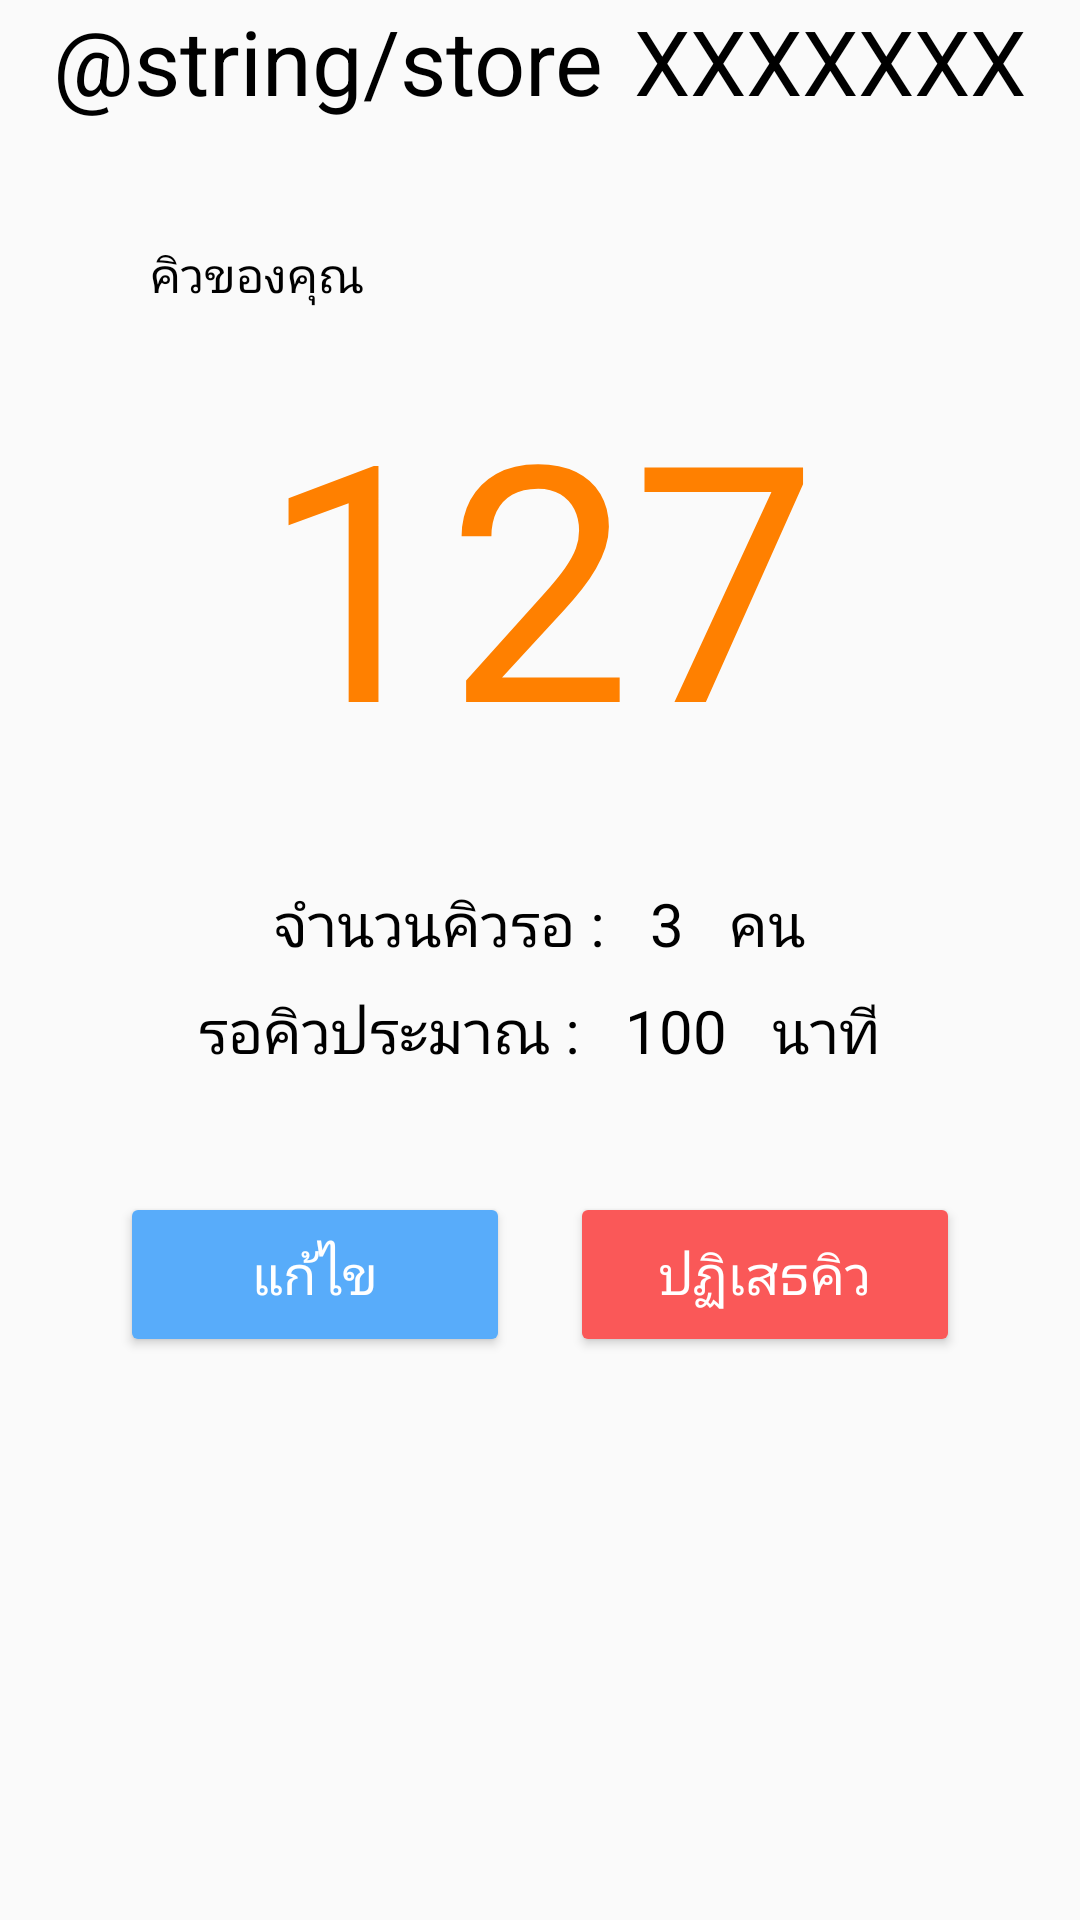

Android layout source for this screen:
<!-- AndroidManifest.xml: application theme AppTheme -->
<!-- res/layout/activity_main2.xml -->
<?xml version="1.0" encoding="utf-8"?>
<LinearLayout xmlns:android="http://schemas.android.com/apk/res/android"
    xmlns:app="http://schemas.android.com/apk/res-auto"
    xmlns:tools="http://schemas.android.com/tools"
    android:layout_width="match_parent"
    android:layout_height="match_parent"
    tools:context="com.example.tarika.urqproject.Main2Activity"
    android:orientation="vertical"
    android:layout_marginTop="40dp">

    <LinearLayout
        android:layout_width="wrap_content"
        android:layout_height="wrap_content"
        android:layout_gravity="center">

        <TextView
            android:id="@+id/store"
            android:layout_width="wrap_content"
            android:layout_height="wrap_content"
            android:layout_marginRight="10dp"
            android:text="@string/store"
            android:textAppearance="@style/name_stores" />

        <TextView
            android:id="@+id/name_store"
            android:layout_width="wrap_content"
            android:layout_height="wrap_content"
            android:text="XXXXXXX"
            android:textAppearance="@style/name_stores" />
    </LinearLayout>

    <TextView
        android:id="@+id/textView"
        android:layout_width="wrap_content"
        android:layout_height="wrap_content"
        android:layout_marginLeft="50sp"
        android:layout_marginTop="40dp"
        android:text="คิวของคุณ"
        android:textColor="@color/default_text"
        android:textSize="16sp" />


    <LinearLayout
        android:layout_width="match_parent"
        android:layout_height="wrap_content"
        android:gravity="center"
        android:orientation="vertical">

        <TextView
            android:id="@+id/num_queue"
            android:layout_width="wrap_content"
            android:layout_height="wrap_content"
            android:text="127"
            android:textAppearance="@style/num_q"
            android:layout_marginTop="15sp"
            />

        <LinearLayout
            android:layout_width="wrap_content"
            android:layout_height="wrap_content"
            android:layout_marginBottom="8dp"
            android:layout_marginTop="30dp"
            android:gravity="center">

            <TextView
                android:layout_width="wrap_content"
                android:layout_height="wrap_content"
                android:layout_marginRight="15dp"
                android:text="จำนวนคิวรอ :"
                android:textAppearance="@style/text_size20" />

            <TextView
                android:id="@+id/remain_q"
                android:layout_width="wrap_content"
                android:layout_height="wrap_content"
                android:text="3"
                android:textAppearance="@style/text_size20" />

            <TextView
                android:layout_width="wrap_content"
                android:layout_height="wrap_content"
                android:layout_marginLeft="15dp"
                android:text="คน"
                android:textAppearance="@style/text_size20"

                />
        </LinearLayout>

        <LinearLayout
            android:layout_width="wrap_content"
            android:layout_height="wrap_content">

            <TextView
                android:layout_width="wrap_content"
                android:layout_height="wrap_content"
                android:layout_marginRight="15dp"
                android:text="รอคิวประมาณ :"
                android:textAppearance="@style/text_size20" />

            <TextView
                android:id="@+id/waiting_time"
                android:layout_width="wrap_content"
                android:layout_height="wrap_content"
                android:text="100"
                android:textAppearance="@style/text_size20" />

            <TextView
                android:layout_width="wrap_content"
                android:layout_height="wrap_content"
                android:layout_marginLeft="15dp"
                android:text="นาที"
                android:textAppearance="@style/text_size20" />
        </LinearLayout>

    </LinearLayout>

    <LinearLayout
        android:layout_width="match_parent"
        android:layout_height="wrap_content"
        android:gravity="center"
        android:layout_marginTop="40dp">

        <Button
            android:id="@+id/edit_button"
            android:layout_width="130dp"
            android:layout_height="55dp"
            style="@style/edit_button"
            android:text="แก้ไข"
            />

        <Button
            android:id="@+id/decline_button"
            android:layout_width="130dp"
            android:layout_height="55dp"
            style="@style/cancel_button"
            android:text="ปฏิเสธคิว"
            android:layout_marginLeft="20dp"
            />
    </LinearLayout>



</LinearLayout>
<!-- resources referenced by this layout -->
<resources>
  <color name="default_text">#000000</color>
  <style name="cancel_button">
          <item name="android:textSize">@dimen/text_size18</item>
          <item name="android:textColor">@color/text_button</item>
          <item name="android:backgroundTint">@color/cancel_button</item>
      </style>
  <style name="edit_button">
          <item name="android:textSize">@dimen/text_size18</item>
          <item name="android:textColor">@color/text_button</item>
          <item name="android:backgroundTint">@color/edit_button</item>
      </style>
  <style name="name_stores">
          <item name="android:textSize">@dimen/name_stores</item>
          <item name="android:textColor">@color/name_stores</item>
      </style>
  <style name="num_q">
          <item name="android:textSize">@dimen/num_q</item>
          <item name="android:textColor">@color/num_q</item>
      </style>
  <style name="text_size20">
          <item name="android:textSize">@dimen/text_size20</item>
          <item name="android:textColor">@color/default_text</item>
      </style>
  <style name="AppTheme" parent="Theme.AppCompat.Light.DarkActionBar">
          
          <item name="colorPrimary">@color/colorPrimary</item>
          <item name="colorPrimaryDark">@color/colorPrimaryDark</item>
          <item name="colorAccent">@color/colorAccent</item>
      </style>
  <dimen name="text_size18">18sp</dimen>
  <color name="text_button">#FFFFFF</color>
  <color name="cancel_button">#FA5858</color>
  <color name="edit_button">#58ACFA</color>
  <dimen name="name_stores">30sp</dimen>
  <color name="name_stores">#000000</color>
  <dimen name="num_q">110dp</dimen>
  <color name="num_q">#FF8000</color>
  <dimen name="text_size20">20sp</dimen>
  <color name="colorPrimary">#3F51B5</color>
  <color name="colorPrimaryDark">#303F9F</color>
  <color name="colorAccent">#FF4081</color>
</resources>
